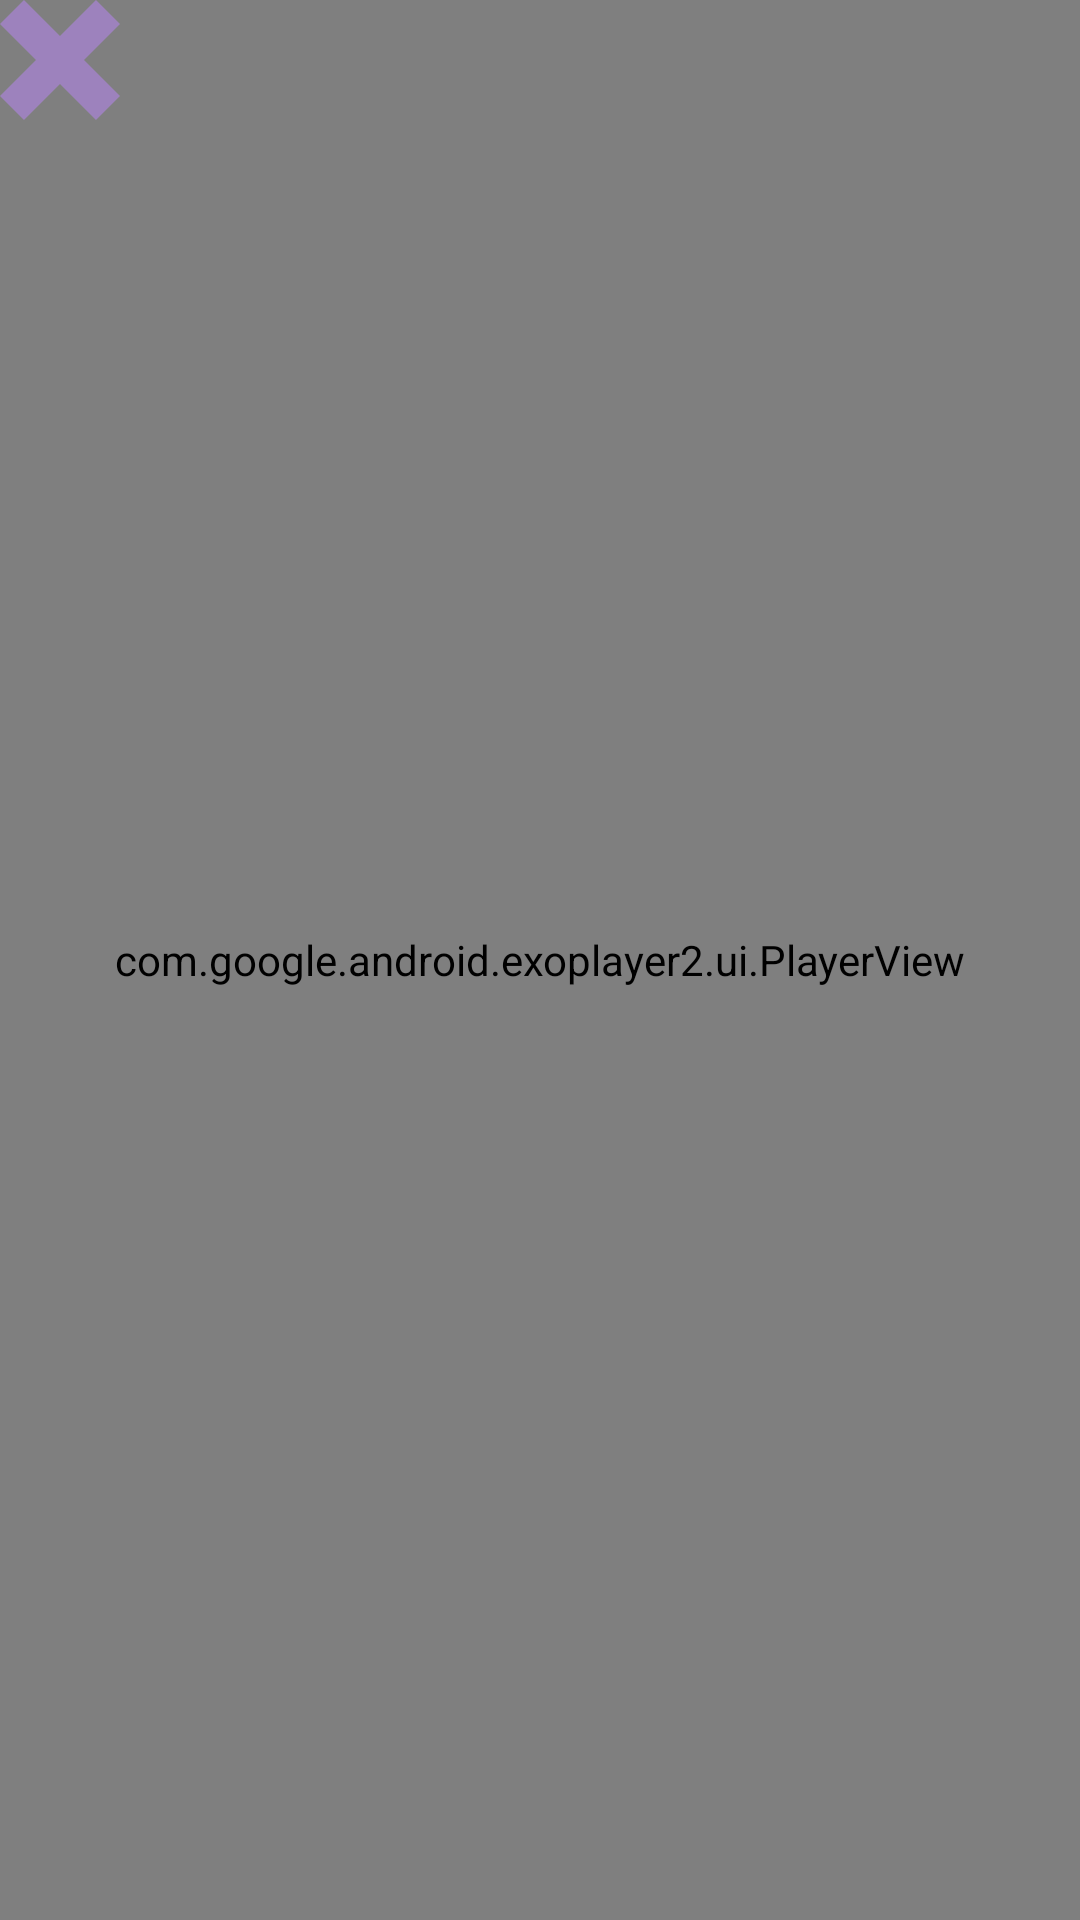

Reconstruct the res/layout file that produces this screen, plus the resources it refers to.
<!-- AndroidManifest.xml: application theme Theme.MobcastTask1 -->
<!-- res/layout/activity_video_play.xml -->
<?xml version="1.0" encoding="utf-8"?>
<layout xmlns:android="http://schemas.android.com/apk/res/android"
    xmlns:app="http://schemas.android.com/apk/res-auto"
    xmlns:tools="http://schemas.android.com/tools"
    tools:context=".discussion.ui.VideoPlayActivity">

    <androidx.constraintlayout.widget.ConstraintLayout
        android:layout_width="match_parent"
        android:layout_height="match_parent">

            <com.google.android.exoplayer2.ui.PlayerView
                android:id="@+id/videoPlayer"
                android:layout_width="match_parent"
                android:layout_height="match_parent"
                app:layout_constraintBottom_toBottomOf="parent"
                app:layout_constraintEnd_toEndOf="parent"
                app:layout_constraintStart_toStartOf="parent"
                app:layout_constraintTop_toTopOf="parent" />

        <Button
            android:id="@+id/closeVideo"
            android:layout_width="40dp"
            android:layout_height="40dp"
            android:alpha="0.5"
            android:background="@drawable/ic_cross"
            app:backgroundTint="@color/purple_200"
            app:layout_constraintStart_toStartOf="parent"
            app:layout_constraintTop_toTopOf="parent" />
    </androidx.constraintlayout.widget.ConstraintLayout>

</layout>
<!-- resources referenced by this layout -->
<resources>
  <color name="purple_200">#FFBB86FC</color>
  <!-- drawable ic_cross (drawable) -->
  <vector xmlns:android="http://schemas.android.com/apk/res/android"
      android:width="14dp"
      android:height="14dp"
      android:viewportWidth="14"
      android:viewportHeight="14">
    <path
        android:pathData="M14,2.8L11.2,0L7,4.2L2.8,0L0,2.8L4.2,7L0,11.2L2.8,14L7,9.8L11.2,14L14,11.2L9.8,7L14,2.8Z"
        android:fillColor="#ffffff"/>
  </vector>
  <style name="Theme.MobcastTask1" parent="Theme.MaterialComponents.DayNight.NoActionBar">
          
          <item name="colorPrimary">@color/purple_500</item>
          <item name="colorPrimaryVariant">@color/purple_700</item>
          <item name="colorOnPrimary">@color/white</item>
          
          <item name="colorSecondary">@color/teal_200</item>
          <item name="colorSecondaryVariant">@color/teal_700</item>
          <item name="colorOnSecondary">@color/black</item>
          
          <item name="android:statusBarColor" tools:targetApi="l">?attr/colorPrimaryVariant</item>
          
      </style>
  <color name="purple_500">#FF6200EE</color>
  <color name="purple_700">#FF3700B3</color>
  <color name="white">#FFFFFFFF</color>
  <color name="teal_200">#FF03DAC5</color>
  <color name="teal_700">#FF018786</color>
  <color name="black">#FF000000</color>
</resources>
